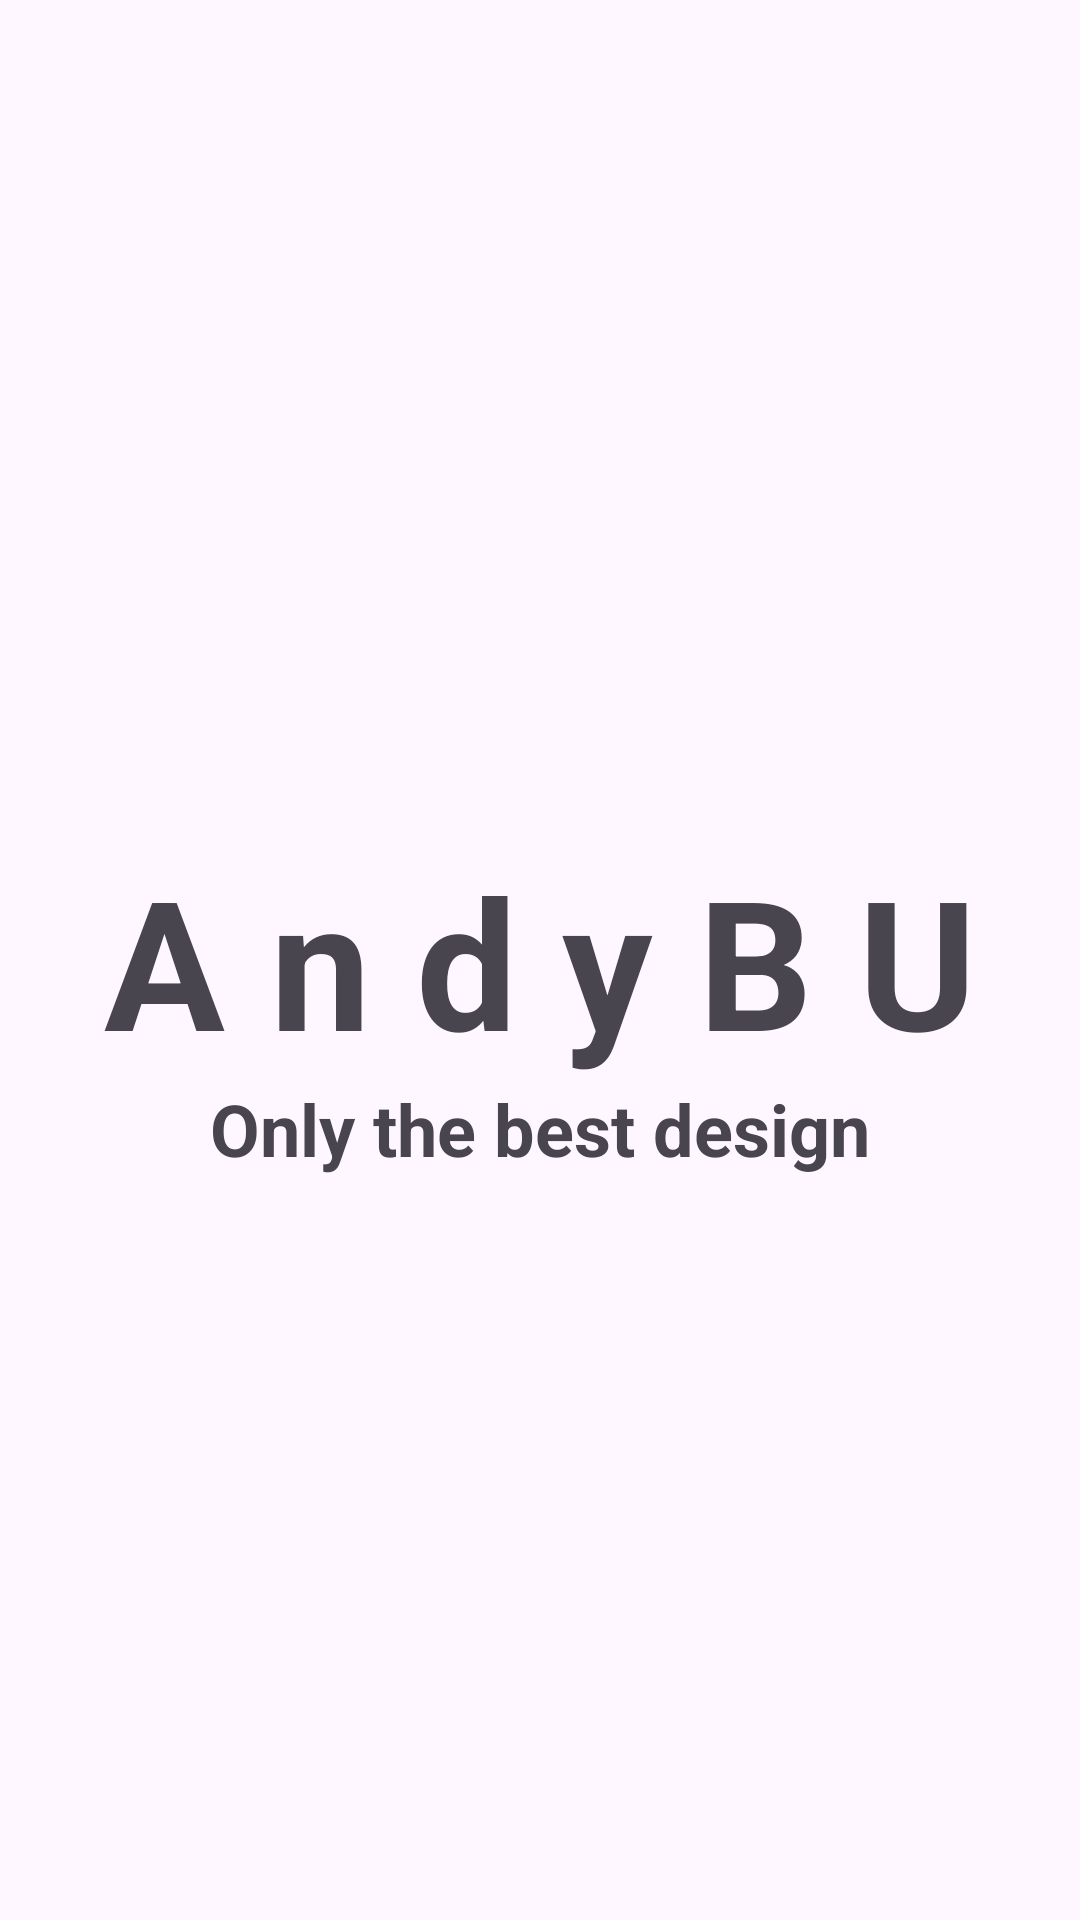

Layout XML and referenced resources for this Android screen:
<!-- AndroidManifest.xml: application theme Theme.ConceptosBasicos -->
<!-- res/layout/activity_design.xml -->
<?xml version="1.0" encoding="utf-8"?>
<androidx.constraintlayout.widget.ConstraintLayout xmlns:android="http://schemas.android.com/apk/res/android"
    xmlns:app="http://schemas.android.com/apk/res-auto"
    xmlns:tools="http://schemas.android.com/tools"
    android:layout_width="match_parent"
    android:layout_height="match_parent"
    tools:context=".DesignActivity">

    <TextView
        android:id="@+id/textView"
        android:layout_width="wrap_content"
        android:layout_height="wrap_content"
        android:text="A n d y B U"
        android:textAlignment="center"
        android:textSize="60sp"
        android:textStyle="bold"
        app:layout_constraintBottom_toBottomOf="parent"
        app:layout_constraintEnd_toEndOf="parent"
        app:layout_constraintStart_toStartOf="parent"
        app:layout_constraintTop_toTopOf="parent" />

    <TextView
        android:id="@+id/textView4"
        android:layout_width="wrap_content"
        android:layout_height="wrap_content"
        android:text="Only the best design"
        android:textSize="24sp"
        android:textStyle="bold"
        app:layout_constraintEnd_toEndOf="parent"
        app:layout_constraintStart_toStartOf="parent"
        app:layout_constraintTop_toBottomOf="@+id/textView" />

</androidx.constraintlayout.widget.ConstraintLayout>
<!-- resources referenced by this layout -->
<resources>
  <style name="Theme.ConceptosBasicos" parent="Base.Theme.ConceptosBasicos" />
  <style name="Base.Theme.ConceptosBasicos" parent="Theme.Material3.DayNight.NoActionBar">
          
          
      </style>
</resources>
